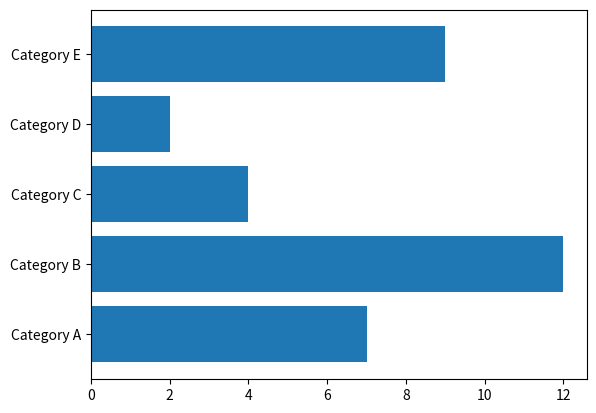

Write the Python code that produced this figure.
import matplotlib.pyplot as plt  #to import matplotibs plotting function
import numpy as np  #to import numpy for its utility function

categories = ['A', 'B', 'C', 'D', 'E']          # name categories - bars
values = [7, 12, 4, 2, 9]                       # the value of each bar
 
plt.figure()
 
plt.barh(np.arange(len(categories)), values)        # plotting the chart
 
plt.yticks(np.arange(len(categories)),                              # label the bars  - yticks sets location of labels
         ['Category {}'.format(x) for x in categories])

plt.savefig('show.png', dpi=150)

plt.show()